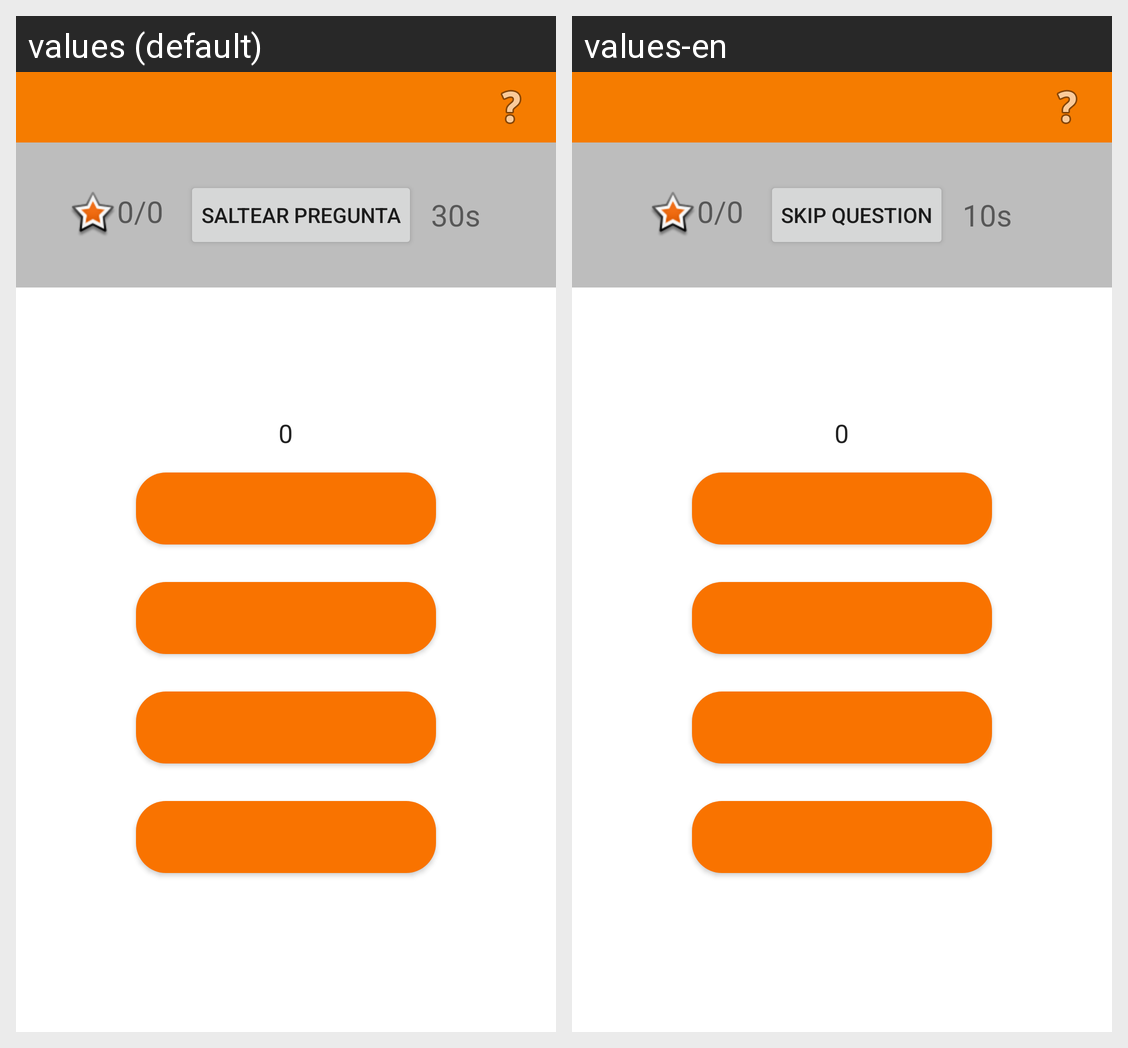

For this localized Android screen grid, give each drawn string resource with its value in every locale shown.
Android screen res/layout/activity_segunda_actividad.xml rendered under 2 locales, left to right: values (default), values-en. Device: Nexus 5 (rendered at 1080×1920; each locale shown at half size, 540×960, under a caption strip naming it); theme Theme.MyApplication.
Strings drawn on this screen, with the default value and each locale's value (text and hints the layout hard-codes, and strings that could not be matched under every locale, appear in the picture but are not listed):

_0_0
  values: 0/0
  values-en: 0/0  [not translated; the default value is used]

saltear_pregunta
  values: Saltear Pregunta
  values-en: Skip Question

tiempo
  values: 30s
  values-en: 10s

vacio
  values: 0
  values-en: 0
